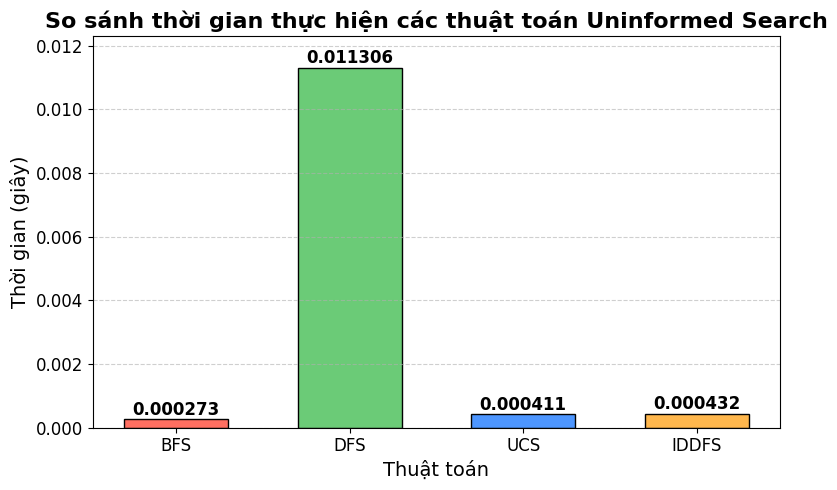

Reproduce this figure in Python.
import matplotlib.pyplot as plt

# Cài font mặc định Times New Roman
plt.rcParams['font.family'] = 'Times New Roman'

# Dữ liệu mới, thêm Genetic
algorithms = ['BFS', 'DFS', 'UCS', 'IDDFS']
times = [0.000273,0.011306,0.000411,0.000432]

# Tạo biểu đồ
plt.figure(figsize=(8, 5))
colors = ['#FF6F61', '#6BCB77', '#4D96FF', '#FFB74D', '#8E44AD', '#9B59B6']
bars = plt.bar(algorithms, times, color=colors, edgecolor='black', width=0.6)

# Tiêu đề và nhãn trục
plt.title('So sánh thời gian thực hiện các thuật toán Uninformed Search', fontsize=16, fontweight='bold')
plt.xlabel('Thuật toán', fontsize=14)
plt.ylabel('Thời gian (giây)', fontsize=14)

# Hiển thị giá trị trên đỉnh cột
for bar, time in zip(bars, times):
    plt.text(bar.get_x() + bar.get_width() / 2,
             bar.get_height() + 0.00001,
             f'{time:.6f}',
             ha='center', va='bottom',
             fontsize=12, fontweight='bold', color='black')

# Điều chỉnh trục
plt.ylim(0, max(times) + 0.001)
plt.xticks(fontsize=12)
plt.yticks(fontsize=12)

# Thêm lưới ngang nhẹ
plt.grid(axis='y', linestyle='--', alpha=0.6)
plt.tight_layout()

# Hiển thị biểu đồ
plt.show()